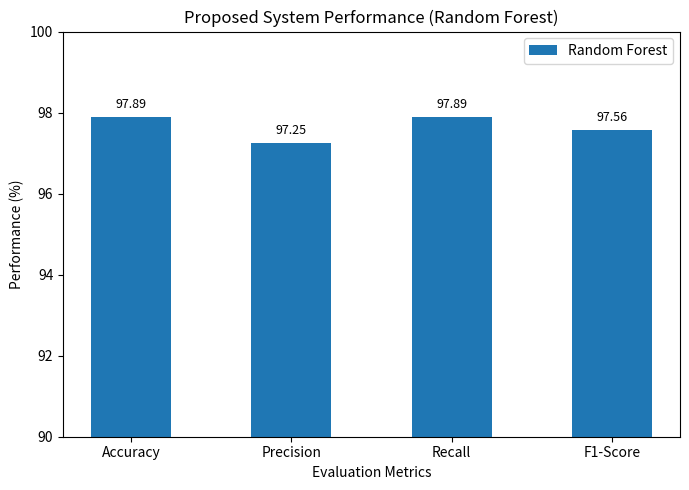

Write Python code to recreate this figure.
import matplotlib.pyplot as plt

# Metrics
metrics = ["Accuracy", "Precision", "Recall", "F1-Score"]

# Random Forest (Proposed System)
random_forest = [97.89, 97.25, 97.89, 97.56]

plt.figure(figsize=(7,5))

bars = plt.bar(metrics, random_forest, width=0.5, label="Random Forest")

# Display values on top of bars
for bar in bars:
    height = bar.get_height()
    plt.text(
        bar.get_x() + bar.get_width()/2,
        height + 0.15,
        f"{height:.2f}",
        ha="center",
        va="bottom",
        fontsize=9
    )

plt.xlabel("Evaluation Metrics")
plt.ylabel("Performance (%)")
plt.title("Proposed System Performance (Random Forest)")
plt.ylim(90, 100)

plt.legend()

plt.tight_layout()

plt.savefig("Proposed_System_Comparison.png", dpi=300)

plt.show()

print("Proposed System Graph generated successfully!")
